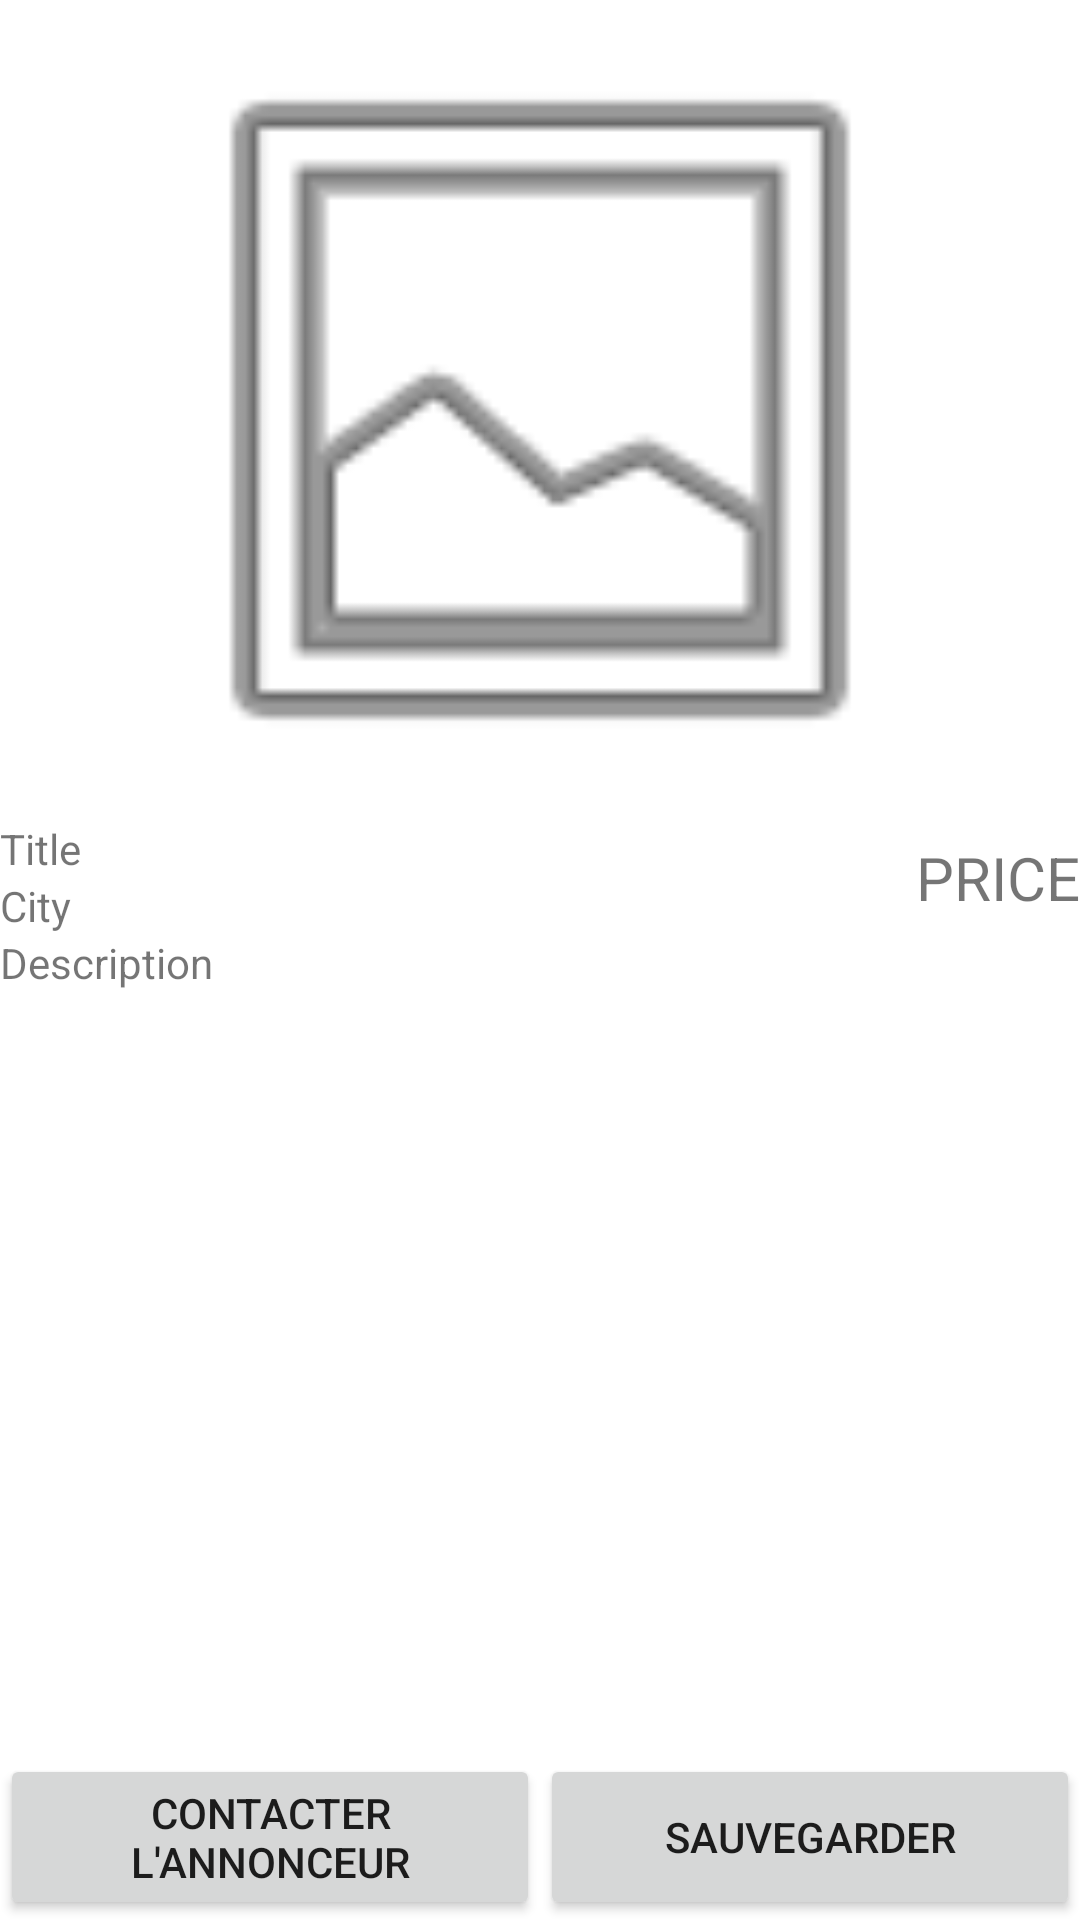

Reconstruct the res/layout file that produces this screen, plus the resources it refers to.
<!-- AndroidManifest.xml: application theme Theme.LocationImmo -->
<!-- res/layout/activity_view_rental_ad.xml -->
<?xml version="1.0" encoding="utf-8"?>
<androidx.constraintlayout.widget.ConstraintLayout xmlns:android="http://schemas.android.com/apk/res/android"
    xmlns:app="http://schemas.android.com/apk/res-auto"
    xmlns:tools="http://schemas.android.com/tools"
    android:layout_width="match_parent"
    android:layout_height="match_parent"
    tools:context=".ViewRentalAdActivity">

    <ImageView
        android:id="@+id/imageView"
        android:layout_width="0dp"
        android:layout_height="0dp"
        app:layout_constraintBottom_toTopOf="@+id/textViewTitle"
        app:layout_constraintEnd_toEndOf="parent"
        app:layout_constraintHorizontal_bias="0.5"
        app:layout_constraintStart_toStartOf="parent"
        app:layout_constraintTop_toTopOf="parent"
        app:srcCompat="@android:drawable/ic_menu_gallery" />

    <TextView
        android:id="@+id/textViewTitle"
        android:layout_width="0dp"
        android:layout_height="wrap_content"
        android:text="Title"
        app:layout_constraintBottom_toTopOf="@+id/textViewCity"
        app:layout_constraintEnd_toStartOf="@+id/textViewPrice"
        app:layout_constraintHorizontal_bias="0.5"
        app:layout_constraintStart_toStartOf="parent"
        app:layout_constraintTop_toBottomOf="@+id/imageView" />

    <TextView
        android:id="@+id/textViewCity"
        android:layout_width="0dp"
        android:layout_height="wrap_content"
        android:text="City"
        app:layout_constraintBottom_toTopOf="@+id/textViewDesc"
        app:layout_constraintEnd_toEndOf="@+id/textViewTitle"
        app:layout_constraintStart_toStartOf="@+id/textViewTitle"
        app:layout_constraintTop_toBottomOf="@+id/textViewTitle" />

    <TextView
        android:id="@+id/textViewPrice"
        android:layout_width="wrap_content"
        android:layout_height="wrap_content"
        android:text="PRICE"
        android:textSize="20sp"
        app:layout_constraintBottom_toTopOf="@+id/textViewDesc"
        app:layout_constraintEnd_toEndOf="parent"
        app:layout_constraintHorizontal_bias="0.5"
        app:layout_constraintStart_toEndOf="@+id/textViewTitle"
        app:layout_constraintTop_toBottomOf="@+id/imageView" />

    <TextView
        android:id="@+id/textViewDesc"
        android:layout_width="0dp"
        android:layout_height="0dp"
        android:text="Description"
        app:layout_constraintBottom_toTopOf="@+id/buttonContact"
        app:layout_constraintEnd_toEndOf="parent"
        app:layout_constraintHorizontal_bias="1.0"
        app:layout_constraintStart_toStartOf="parent"
        app:layout_constraintTop_toBottomOf="@+id/textViewCity" />

    <Button
        android:id="@+id/buttonContact"
        android:layout_width="0dp"
        android:layout_height="wrap_content"
        android:text="Contacter l'annonceur"
        app:layout_constraintBottom_toBottomOf="parent"
        app:layout_constraintEnd_toStartOf="@+id/buttonSave"
        app:layout_constraintHorizontal_bias="0.5"
        app:layout_constraintStart_toStartOf="parent"
        app:layout_constraintTop_toBottomOf="@+id/textViewDesc" />

    <Button
        android:id="@+id/buttonSave"
        android:layout_width="0dp"
        android:layout_height="0dp"
        android:text="Sauvegarder"
        app:layout_constraintBottom_toBottomOf="parent"
        app:layout_constraintEnd_toEndOf="parent"
        app:layout_constraintHorizontal_bias="0.5"
        app:layout_constraintStart_toEndOf="@+id/buttonContact"
        app:layout_constraintTop_toTopOf="@+id/buttonContact" />

</androidx.constraintlayout.widget.ConstraintLayout>
<!-- resources referenced by this layout -->
<resources>
  <style name="Theme.LocationImmo" parent="Theme.MaterialComponents.DayNight.DarkActionBar">
          
          <item name="colorPrimary">@color/purple_500</item>
          <item name="colorPrimaryVariant">@color/purple_700</item>
          <item name="colorOnPrimary">@color/white</item>
          
          <item name="colorSecondary">@color/teal_200</item>
          <item name="colorSecondaryVariant">@color/teal_700</item>
          <item name="colorOnSecondary">@color/black</item>
          
          <item name="android:statusBarColor" tools:targetApi="l">?attr/colorPrimaryVariant</item>
          
      </style>
  <!-- not gathered from this repository: default colours our renderer supplied (Android Studio template values) -->
  <color name="purple_500">#FF6200EE</color>
  <color name="purple_700">#FF3700B3</color>
  <color name="teal_200">#FF03DAC5</color>
  <color name="teal_700">#FF018786</color>
  <color name="black">#FF000000</color>
  <color name="white">#FFFFFFFF</color>
</resources>
